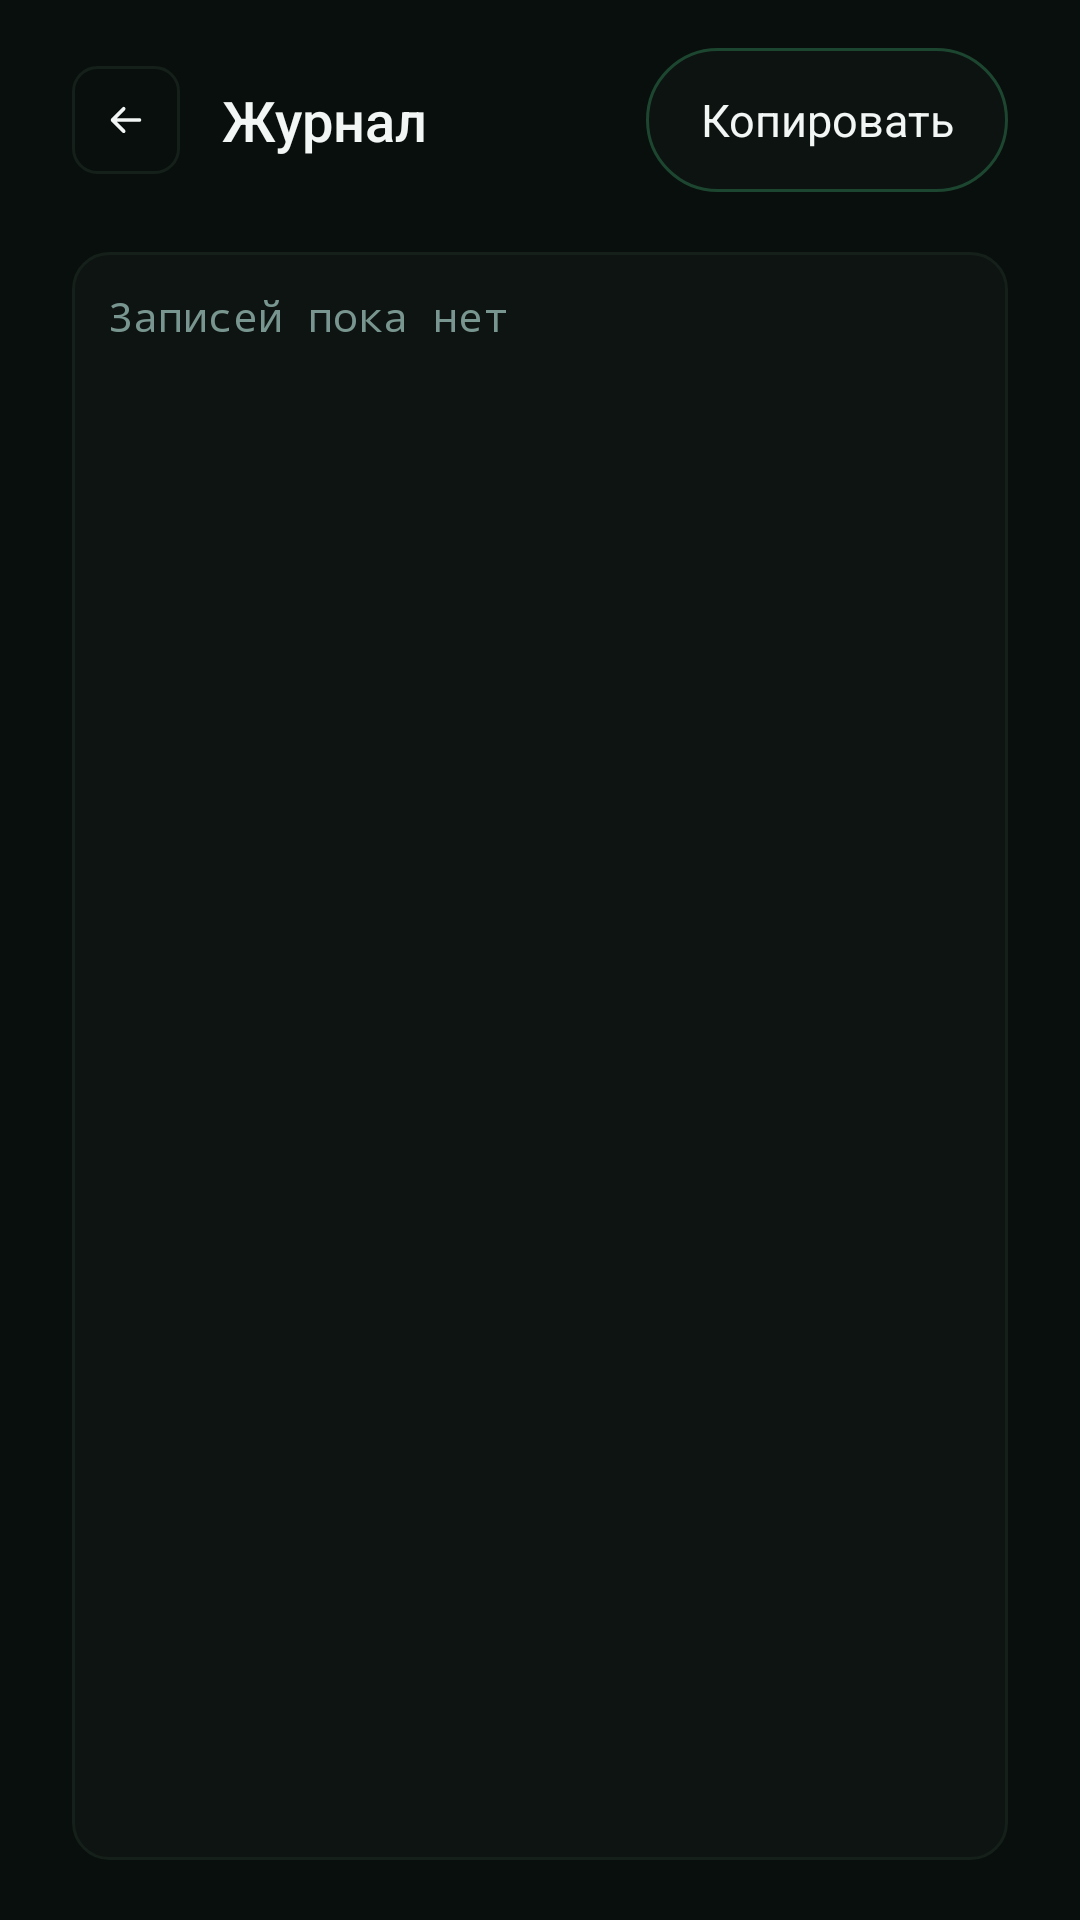

Write the Android layout XML for this screen, with the resource values it uses.
<!-- AndroidManifest.xml: application theme Theme.Masque -->
<!-- res/layout/activity_log.xml -->
<?xml version="1.0" encoding="utf-8"?>
<LinearLayout xmlns:android="http://schemas.android.com/apk/res/android"
    android:layout_width="match_parent"
    android:layout_height="match_parent"
    android:background="@color/bg"
    android:fitsSystemWindows="true"
    android:orientation="vertical"
    android:paddingStart="@dimen/pad_x"
    android:paddingEnd="@dimen/pad_x"
    android:paddingTop="16dp"
    android:paddingBottom="20dp">

    <LinearLayout
        android:layout_width="match_parent"
        android:layout_height="wrap_content"
        android:gravity="center_vertical"
        android:orientation="horizontal">

        <ImageButton
            android:id="@+id/back"
            style="@style/Masque.IconButton"
            android:contentDescription="@string/back"
            android:src="@drawable/ic_arrow_left" />

        <TextView
            android:layout_width="0dp"
            android:layout_height="wrap_content"
            android:layout_marginStart="14dp"
            android:layout_weight="1"
            android:text="@string/log"
            android:textAppearance="@style/TextAppearance.Masque.Title" />

        <Button
            android:id="@+id/copy"
            style="@style/Masque.SecondaryButton"
            android:minWidth="0dp"
            android:paddingStart="18dp"
            android:paddingEnd="18dp"
            android:text="@string/log_copy" />
    </LinearLayout>

    <ScrollView
        android:id="@+id/log_scroll"
        android:layout_width="match_parent"
        android:layout_height="0dp"
        android:layout_marginTop="20dp"
        android:layout_weight="1"
        android:background="@drawable/bg_log"
        android:fillViewport="true">

        <TextView
            android:id="@+id/log_text"
            android:layout_width="match_parent"
            android:layout_height="wrap_content"
            android:padding="12dp"
            android:text="@string/log_none"
            android:textAppearance="@style/TextAppearance.Masque.Mono"
            android:textIsSelectable="true" />
    </ScrollView>
</LinearLayout>
<!-- resources referenced by this layout -->
<resources>
  <color name="bg">#090F0C</color>
  <dimen name="pad_x">24dp</dimen>
  <!-- drawable bg_log (drawable) -->
  <?xml version="1.0" encoding="utf-8"?>
  <shape xmlns:android="http://schemas.android.com/apk/res/android"
      android:shape="rectangle">
      <solid android:color="@color/log_bg" />
      <stroke android:width="1dp" android:color="@color/border_dim" />
      <corners android:radius="@dimen/radius_sm" />
  </shape>
  <!-- drawable ic_arrow_left (drawable) -->
  <?xml version="1.0" encoding="utf-8"?>
  <vector xmlns:android="http://schemas.android.com/apk/res/android"
      android:width="18dp" android:height="18dp"
      android:viewportWidth="24" android:viewportHeight="24">
      <path android:strokeColor="@color/text" android:strokeWidth="1.6"
          android:strokeLineCap="round" android:strokeLineJoin="round"
          android:pathData="M18,12 L6,12 M11,7 L6,12 L11,17" />
  </vector>
  <string name="back">Назад</string>
  <string name="log">Журнал</string>
  <string name="log_copy">Копировать</string>
  <string name="log_none">Записей пока нет</string>
  <style name="Masque.IconButton" parent="">
          <item name="android:layout_width">@dimen/icon_button</item>
          <item name="android:layout_height">@dimen/icon_button</item>
          <item name="android:background">@drawable/bg_icon_button</item>
          <item name="android:scaleType">center</item>
      </style>
  <style name="TextAppearance.Masque.Mono" parent="@android:style/TextAppearance">
          <item name="android:textSize">@dimen/text_mono</item>
          <item name="android:textColor">@color/dim</item>
          <item name="android:fontFamily">monospace</item>
      </style>
  <style name="TextAppearance.Masque.Title" parent="@android:style/TextAppearance">
          <item name="android:textSize">@dimen/text_title</item>
          <item name="android:textColor">@color/text</item>
          <item name="android:fontFamily">sans-serif-medium</item>
      </style>
  <color name="log_bg">#0E1411</color>
  <color name="border_dim">#16201B</color>
  <dimen name="radius_sm">12dp</dimen>
  <color name="text">#F2F6F4</color>
  <dimen name="icon_button">36dp</dimen>
  <dimen name="button_h">48dp</dimen>
  <style name="TextAppearance.Masque.Row" parent="@android:style/TextAppearance">
          <item name="android:textSize">@dimen/text_row</item>
          <item name="android:textColor">@color/text</item>
          <item name="android:fontFamily">sans-serif</item>
      </style>
  <dimen name="text_mono">13.5sp</dimen>
  <color name="dim">#78968F</color>
  <dimen name="text_title">18.5sp</dimen>
  <color name="accent">#42D77B</color>
  <color name="ripple">#252B28</color>
  <color name="muted">#4B5A53</color>
  <color name="accent_dim">#1D4630</color>
  <style name="Masque.PopupMenu" parent="@android:style/Widget.Material.PopupMenu">
          <item name="android:popupBackground">@drawable/bg_menu</item>
      </style>
  <color name="surface">#0C1310</color>
  <dimen name="icon_radius">8dp</dimen>
  <color name="surface_pressed">#1B211E</color>
  <dimen name="text_row">15sp</dimen>
  <!-- drawable bg_dialog (drawable) -->
  <?xml version="1.0" encoding="utf-8"?>
  <inset xmlns:android="http://schemas.android.com/apk/res/android"
      android:inset="16dp">
      <shape android:shape="rectangle">
          <solid android:color="@color/surface" />
          <stroke android:width="1dp" android:color="@color/border_dim" />
          <corners android:radius="@dimen/radius" />
      </shape>
  </inset>
  <!-- drawable bg_menu (drawable) -->
  <?xml version="1.0" encoding="utf-8"?>
  <shape xmlns:android="http://schemas.android.com/apk/res/android"
      android:shape="rectangle">
      <solid android:color="@color/surface" />
      <stroke android:width="1dp" android:color="@color/border_dim" />
      <corners android:radius="10dp" />
  </shape>
  <dimen name="radius">14dp</dimen>
</resources>
